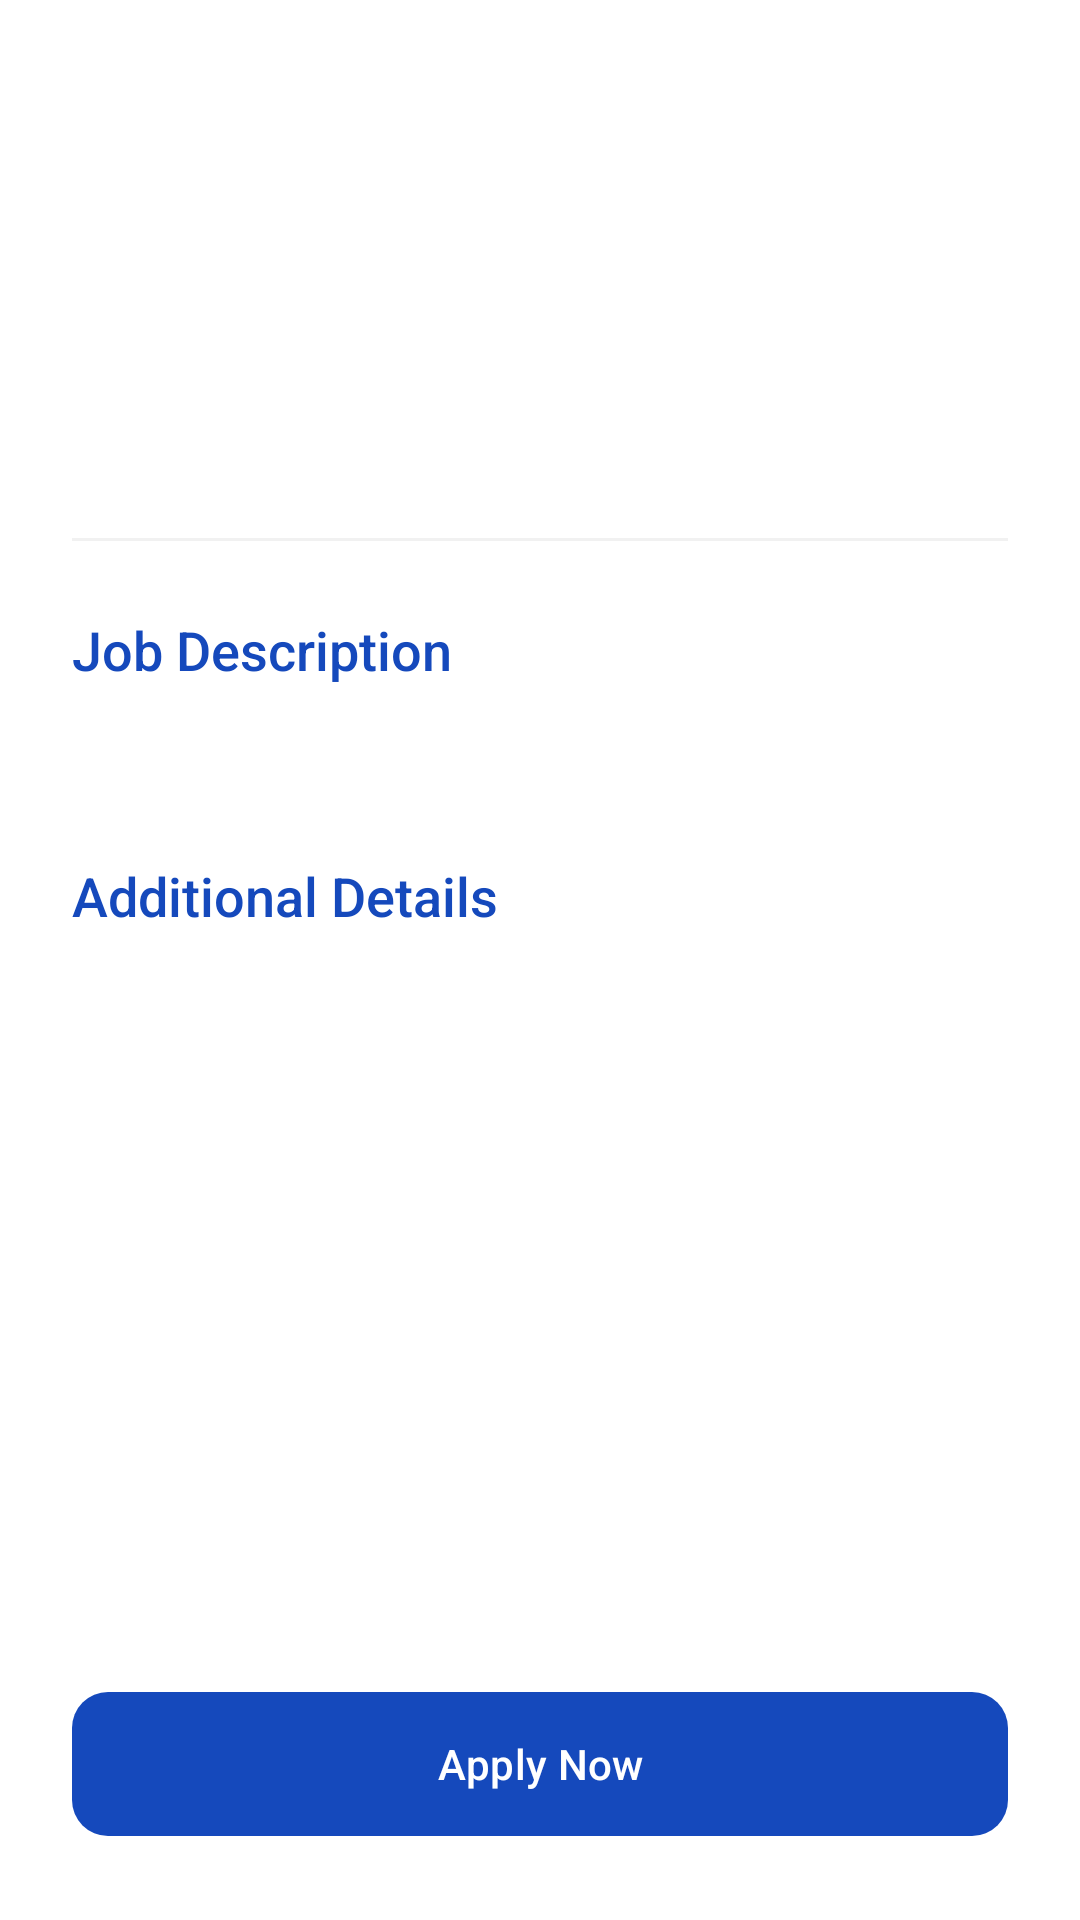

Produce the Android XML layout that renders to this screen, including the resource entries it uses.
<!-- AndroidManifest.xml: application theme Theme.Internlink -->
<!-- res/layout/activity_internship_detail.xml -->
<?xml version="1.0" encoding="utf-8"?>
<LinearLayout xmlns:android="http://schemas.android.com/apk/res/android"
    xmlns:app="http://schemas.android.com/apk/res-auto"
    android:layout_width="match_parent"
    android:layout_height="match_parent"
    android:background="@color/background"
    android:orientation="vertical">

    <androidx.appcompat.widget.Toolbar
        android:id="@+id/toolbar"
        android:layout_width="match_parent"
        android:layout_height="?attr/actionBarSize"
        android:background="@color/white"
        app:titleTextColor="@color/text_heading" />

    <androidx.core.widget.NestedScrollView
        android:layout_width="match_parent"
        android:layout_height="0dp"
        android:layout_weight="1">

        <LinearLayout
            android:layout_width="match_parent"
            android:layout_height="wrap_content"
            android:orientation="vertical"
            android:padding="24dp">

            <TextView
                android:id="@+id/tvTitle"
                android:layout_width="match_parent"
                android:layout_height="wrap_content"
                android:textSize="26sp"
                android:fontFamily="sans-serif-black"
                android:textColor="@color/text_heading" />

            <TextView
                android:id="@+id/tvCompanyName"
                android:layout_width="match_parent"
                android:layout_height="wrap_content"
                android:layout_marginTop="8dp"
                android:textSize="18sp"
                android:fontFamily="sans-serif-medium"
                android:textColor="@color/primary" />

            <View
                android:layout_width="match_parent"
                android:layout_height="1dp"
                android:layout_marginVertical="24dp"
                android:background="@color/outline"
                android:alpha="0.2" />

            <TextView
                android:layout_width="wrap_content"
                android:layout_height="wrap_content"
                android:text="Job Description"
                android:textSize="18sp"
                android:fontFamily="sans-serif-medium"
                android:textColor="@color/text_heading"
                android:layout_marginBottom="12dp" />

            <TextView
                android:id="@+id/tvDescription"
                android:layout_width="match_parent"
                android:layout_height="wrap_content"
                android:textSize="16sp"
                android:textColor="@color/text_body"
                android:lineSpacingExtra="4dp" />

            <TextView
                android:layout_width="wrap_content"
                android:layout_height="wrap_content"
                android:text="Additional Details"
                android:textSize="18sp"
                android:fontFamily="sans-serif-medium"
                android:textColor="@color/text_heading"
                android:layout_marginTop="24dp"
                android:layout_marginBottom="12dp" />

            <TextView
                android:id="@+id/tvDetails"
                android:layout_width="match_parent"
                android:layout_height="wrap_content"
                android:textSize="16sp"
                android:textColor="@color/text_secondary"
                android:lineSpacingExtra="4dp" />

        </LinearLayout>
    </androidx.core.widget.NestedScrollView>

    <com.google.android.material.button.MaterialButton
        android:id="@+id/btnApply"
        android:layout_width="match_parent"
        android:layout_height="56dp"
        android:layout_margin="24dp"
        android:text="Apply Now"
        android:textColor="@color/white"
        app:cornerRadius="12dp" />

</LinearLayout>
<!-- resources referenced by this layout -->
<resources>
  <color name="background">#FFFFFF</color>
  <color name="outline">#BDBDBD</color>
  <color name="primary">@color/primary_blue</color>
  <color name="text_body">@color/dark_navy</color>
  <color name="text_heading">@color/primary_blue</color>
  <color name="text_secondary">#757575</color>
  <color name="white">#FFFFFF</color>
  <style name="Theme.Internlink" parent="Base.Theme.Internlink" />
  <color name="primary_blue">#1549BC</color>
  <color name="dark_navy">#1A4568</color>
  <style name="Base.Theme.Internlink" parent="Theme.Material3.Light.NoActionBar">
          
          <item name="colorPrimary">@color/primary</item>
          <item name="colorOnPrimary">@color/white</item>
          <item name="colorPrimaryContainer">@color/primary_container</item>
          <item name="colorOnPrimaryContainer">@color/primary</item>
  
          
          <item name="colorSecondary">@color/secondary</item>
          <item name="colorOnSecondary">@color/white</item>
          <item name="colorSecondaryContainer">@color/secondary_container</item>
          <item name="colorOnSecondaryContainer">@color/secondary</item>
  
          
          <item name="android:windowBackground">@color/background</item>
          <item name="colorSurface">@color/surface</item>
          <item name="colorOnSurface">@color/on_surface</item>
          <item name="colorSurfaceVariant">@color/surface</item>
          <item name="colorOnSurfaceVariant">@color/text_secondary</item>
  
          
          <item name="android:statusBarColor">@color/white</item>
          <item name="android:windowLightStatusBar">true</item>
  
          
          <item name="isMaterial3Theme">true</item>
          <item name="colorError">@color/error</item>
          <item name="colorOutline">@color/outline</item>
  
          <item name="textAppearanceHeadlineLarge">@style/TextAppearance.Internlink.HeadlineLarge</item>
          <item name="textAppearanceBodyLarge">@style/TextAppearance.Internlink.BodyLarge</item>
      </style>
  <color name="primary_container">#E3F2FD</color>
  <color name="secondary">@color/green_teal</color>
  <color name="secondary_container">#E8F5E9</color>
  <color name="surface">#F8F9FA</color>
  <color name="on_surface">@color/dark_navy</color>
  <color name="error">#B00020</color>
  <style name="TextAppearance.Internlink.HeadlineLarge" parent="TextAppearance.Material3.HeadlineLarge">
          <item name="android:textColor">@color/text_heading</item>
      </style>
  <style name="TextAppearance.Internlink.BodyLarge" parent="TextAppearance.Material3.BodyLarge">
          <item name="android:textColor">@color/text_body</item>
      </style>
  <color name="green_teal">#27AF84</color>
</resources>
